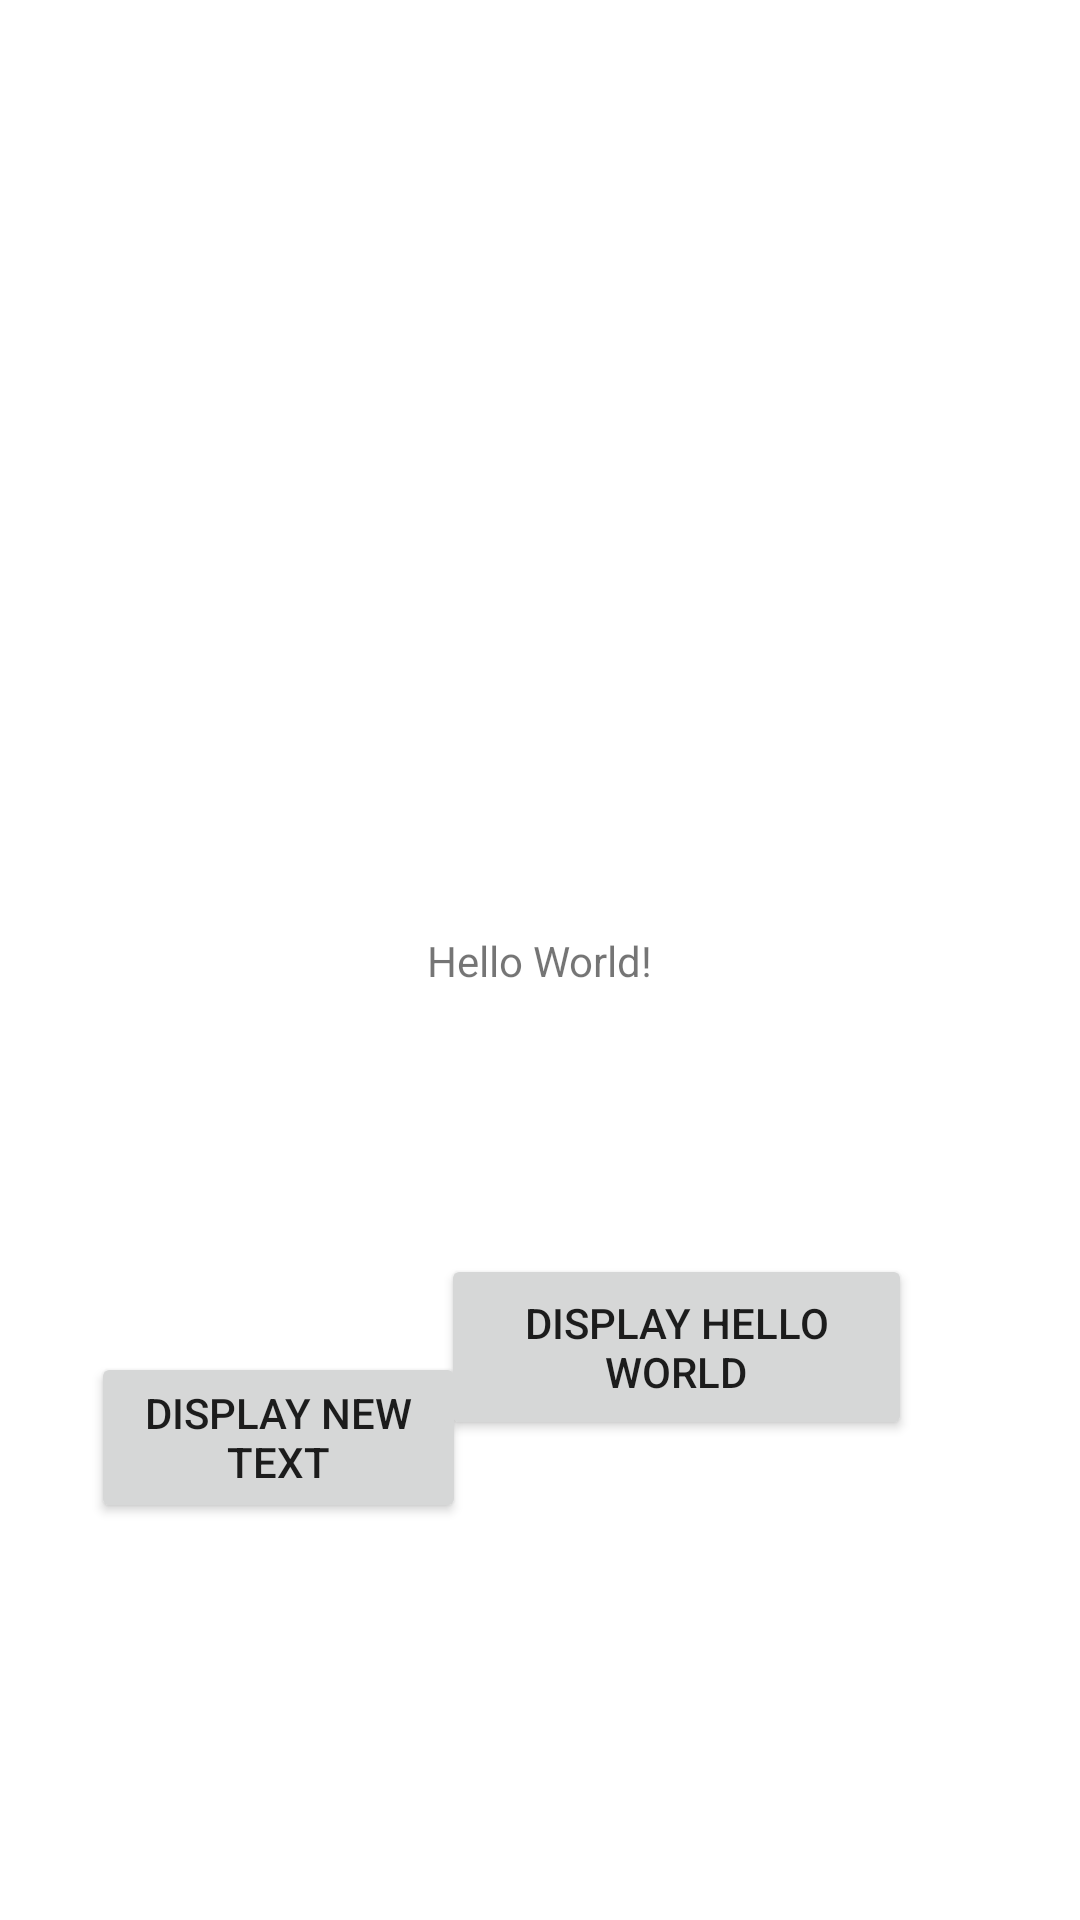

Write the Android layout XML for this screen, with the resource values it uses.
<!-- AndroidManifest.xml: application theme Theme.AndroidPractise2 -->
<!-- res/layout/activity_main.xml -->
<?xml version="1.0" encoding="utf-8"?>
<androidx.constraintlayout.widget.ConstraintLayout xmlns:android="http://schemas.android.com/apk/res/android"
    xmlns:app="http://schemas.android.com/apk/res-auto"
    xmlns:tools="http://schemas.android.com/tools"
    android:layout_width="match_parent"
    android:layout_height="match_parent"
    tools:context=".MainActivity">

    <TextView
        android:id="@+id/textView3"
        android:layout_width="wrap_content"
        android:layout_height="wrap_content"
        android:text="Hello World!"
        app:layout_constraintBottom_toBottomOf="parent"
        app:layout_constraintEnd_toEndOf="parent"
        app:layout_constraintStart_toStartOf="parent"
        app:layout_constraintTop_toTopOf="parent" />

    <Button
        android:id="@+id/action_test_button"
        android:layout_width="125dp"
        android:layout_height="57dp"
        android:onClick="displayNewText"
        android:text="@string/press_this"
        app:layout_constraintBottom_toBottomOf="parent"
        app:layout_constraintEnd_toEndOf="parent"
        app:layout_constraintHorizontal_bias="0.129"
        app:layout_constraintStart_toStartOf="parent"
        app:layout_constraintTop_toBottomOf="@+id/textView3"
        app:layout_constraintVertical_bias="0.477" />

    <Button
        android:id="@+id/action_test_button_2"
        android:layout_width="157dp"
        android:layout_height="62dp"
        android:layout_marginEnd="56dp"
        android:layout_marginBottom="160dp"
        android:text="Display Hello World"
        app:layout_constraintBottom_toBottomOf="parent"
        app:layout_constraintEnd_toEndOf="parent"
        app:layout_constraintHorizontal_bias="1.0"
        app:layout_constraintStart_toEndOf="@+id/action_test_button"
        app:layout_constraintTop_toBottomOf="@+id/textView3"
        app:layout_constraintVertical_bias="1.0" />

</androidx.constraintlayout.widget.ConstraintLayout>
<!-- resources referenced by this layout -->
<resources>
  <string name="press_this">Display New Text</string>
  <style name="Theme.AndroidPractise2" parent="Theme.MaterialComponents.DayNight.DarkActionBar">
          
          <item name="colorPrimary">@color/purple_500</item>
          <item name="colorPrimaryVariant">@color/purple_700</item>
          <item name="colorOnPrimary">@color/white</item>
          
          <item name="colorSecondary">@color/teal_200</item>
          <item name="colorSecondaryVariant">@color/teal_700</item>
          <item name="colorOnSecondary">@color/black</item>
          
          <item name="android:statusBarColor">?attr/colorPrimaryVariant</item>
          
      </style>
  <color name="purple_500">#FF6200EE</color>
  <color name="purple_700">#FF3700B3</color>
  <color name="white">#FFFFFFFF</color>
  <color name="teal_200">#FF03DAC5</color>
  <color name="teal_700">#FF018786</color>
  <color name="black">#FF000000</color>
</resources>
